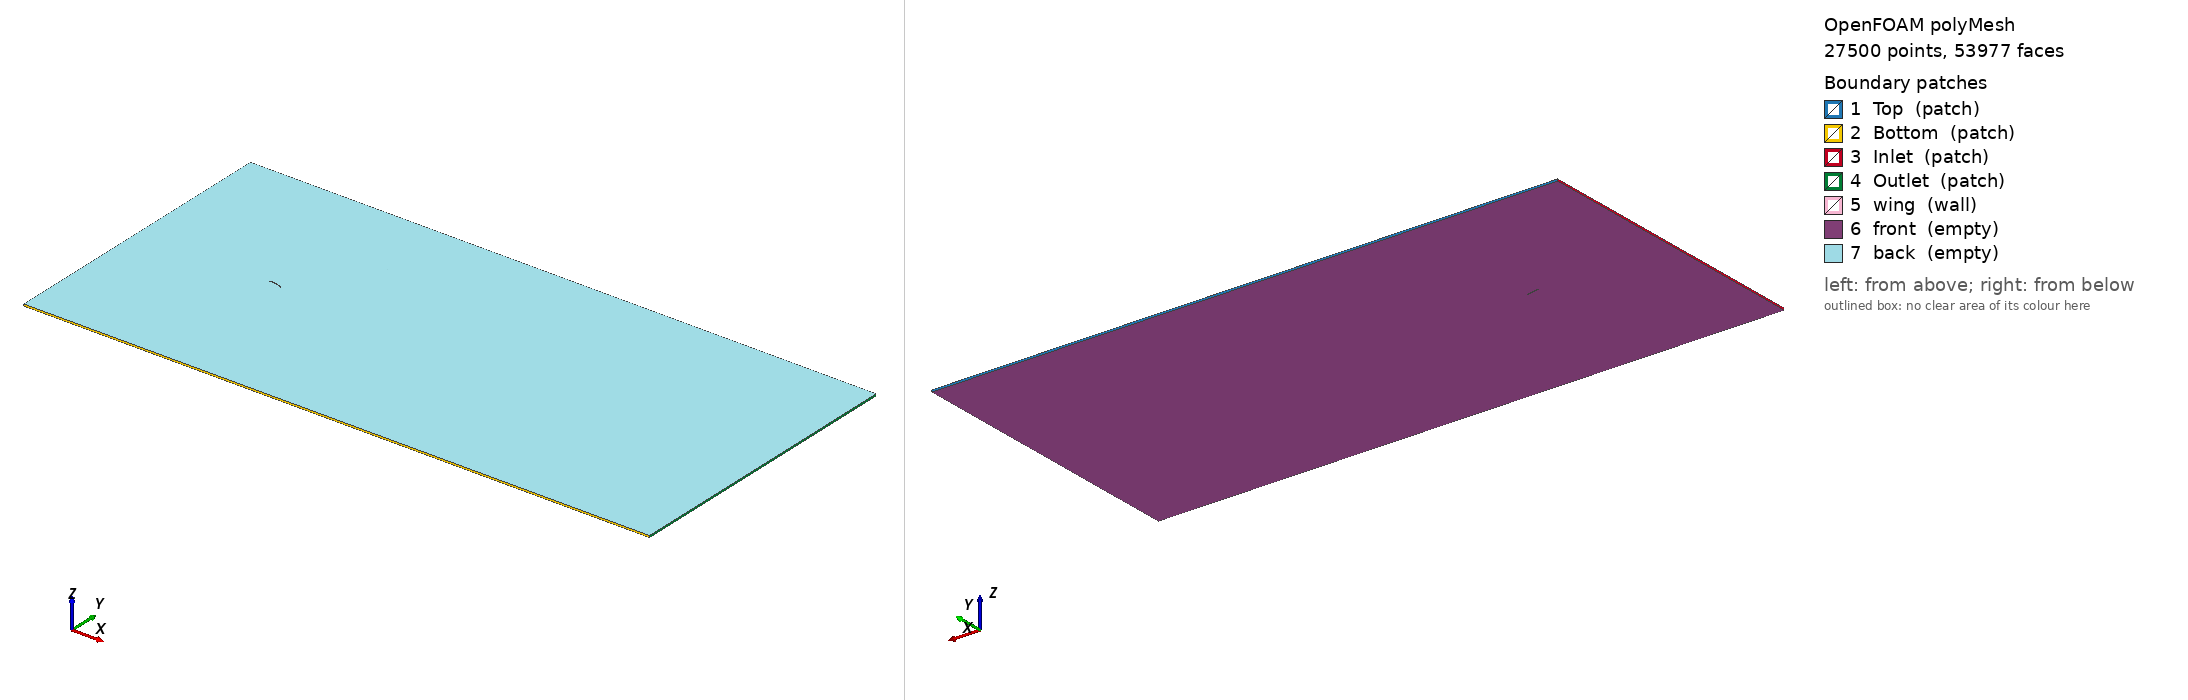

OpenFOAM case: the committed polyMesh, 27500 points, 53977 faces. Boundary patches (legend numbers): 1 Top (patch), 2 Bottom (patch), 3 Inlet (patch), 4 Outlet (patch), 5 wing (wall), 6 front (empty), 7 back (empty). Left view from above one corner, right view from below the opposite corner. Boundary conditions: 1 field file(s) under 0/; 7 of 7 drawn patches have an entry in a shipped field file.

=== constant/polyMesh/boundary ===
/*--------------------------------*- C++ -*----------------------------------*\
  =========                 |
  \\      /  F ield         | OpenFOAM: The Open Source CFD Toolbox
   \\    /   O peration     | Website:  https://openfoam.org
    \\  /    A nd           | Version:  12
     \\/     M anipulation  |
\*---------------------------------------------------------------------------*/
FoamFile
{
    format      ascii;
    class       polyBoundaryMesh;
    location    "constant/polyMesh";
    object      boundary;
}
// * * * * * * * * * * * * * * * * * * * * * * * * * * * * * * * * * * * * * //

7
(
    Top
    {
        type            patch;
        nFaces          27;
        startFace       27006;
    }
    Bottom
    {
        type            patch;
        nFaces          27;
        startFace       27033;
    }
    Inlet
    {
        type            patch;
        nFaces          60;
        startFace       27060;
    }
    Outlet
    {
        type            patch;
        nFaces          18;
        startFace       27120;
    }
    wing
    {
        type            wall;
        inGroups        List<word> 1(wall);
        nFaces          21;
        startFace       27138;
    }
    front
    {
        type            empty;
        inGroups        List<word> 1(empty);
        nFaces          13409;
        startFace       27159;
    }
    back
    {
        type            empty;
        inGroups        List<word> 1(empty);
        nFaces          13409;
        startFace       40568;
    }
)

// ************************************************************************* //


=== 0/p ===
/*--------------------------------*- C++ -*----------------------------------*\
| =========                 |                                                 |
| \\      /  F ield         | OpenFOAM: The Open Source CFD Toolbox           |
|  \\    /   O peration     | Version:  3.0.x                                 |
|   \\  /    A nd           | Web:      www.OpenFOAM.org                      |
|    \\/     M anipulation  |                                                 |
\*---------------------------------------------------------------------------*/
FoamFile
{
    version     2.0;
    format      ascii;
    class       volScalarField;
    object      p;
}
// * * * * * * * * * * * * * * * * * * * * * * * * * * * * * * * * * * * * * //

dimensions      [0 2 -2 0 0 0 0];

internalField   uniform 0;

boundaryField
{
	Top
    {
        type            zeroGradient;
    }
    Bottom
    {
        type            zeroGradient;
    }
    Inlet
    {
        type            zeroGradient;
    }
    Outlet
    {
        type            fixedValue;
        value           uniform 0;
    }
    wing
    {
        type            zeroGradient;
    }
    front
    {
        type            empty;
    }
    back
    {
        type            empty;
    }
}

// ************************************************************************* //


Also in the case, not shown: constant/polyMesh/faces (numeric list); constant/polyMesh/neighbour (numeric list); constant/polyMesh/owner (numeric list); constant/polyMesh/points (numeric list).
